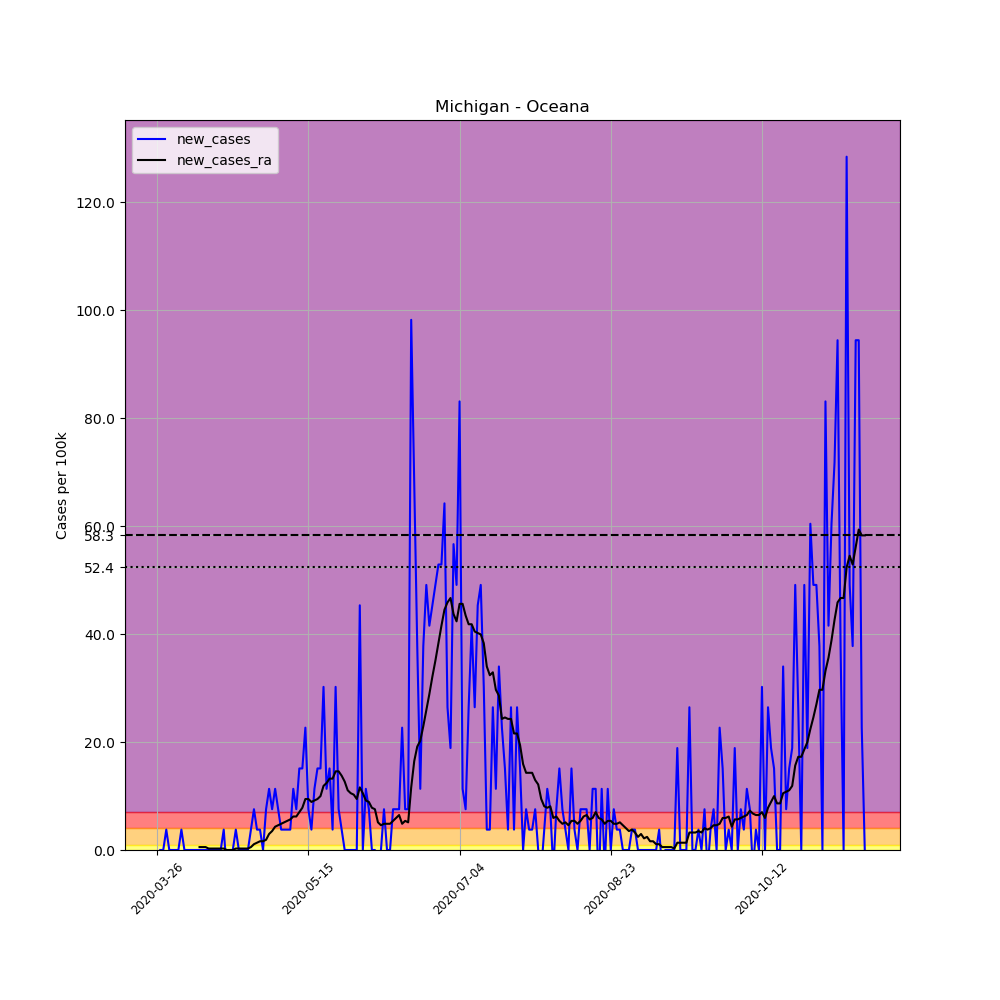

Source data for this figure (header and first rows):
, date, county, state, fips, cases, deaths, COUNTY, STNAME, CTYNAME, POPESTIMATE2019, per_100k, new_cases, new_cases_ra
378513, 2020-03-26, Oceana, Michigan, 26127, 1, 0, 127, Michigan, Oceana, 26467, 3.778, , 
378514, 2020-03-27, Oceana, Michigan, 26127, 1, 0, 127, Michigan, Oceana, 26467, 3.778, 0.0, 
378515, 2020-03-28, Oceana, Michigan, 26127, 1, 0, 127, Michigan, Oceana, 26467, 3.778, 0.0, 
378516, 2020-03-29, Oceana, Michigan, 26127, 2, 0, 127, Michigan, Oceana, 26467, 7.557, 3.778, 
378517, 2020-03-30, Oceana, Michigan, 26127, 2, 0, 127, Michigan, Oceana, 26467, 7.557, 0.0, 
378518, 2020-03-31, Oceana, Michigan, 26127, 2, 0, 127, Michigan, Oceana, 26467, 7.557, 0.0, 
378519, 2020-04-01, Oceana, Michigan, 26127, 2, 0, 127, Michigan, Oceana, 26467, 7.557, 0.0, 
378520, 2020-04-02, Oceana, Michigan, 26127, 2, 0, 127, Michigan, Oceana, 26467, 7.557, 0.0, 
378521, 2020-04-03, Oceana, Michigan, 26127, 3, 0, 127, Michigan, Oceana, 26467, 11.33, 3.778, 
378522, 2020-04-04, Oceana, Michigan, 26127, 3, 0, 127, Michigan, Oceana, 26467, 11.33, 0.0, 
378523, 2020-04-05, Oceana, Michigan, 26127, 3, 0, 127, Michigan, Oceana, 26467, 11.33, 0.0, 
378524, 2020-04-06, Oceana, Michigan, 26127, 3, 0, 127, Michigan, Oceana, 26467, 11.33, 0.0, 
378525, 2020-04-07, Oceana, Michigan, 26127, 3, 1, 127, Michigan, Oceana, 26467, 11.33, 0.0, 
378526, 2020-04-08, Oceana, Michigan, 26127, 3, 1, 127, Michigan, Oceana, 26467, 11.33, 0.0, 
378527, 2020-04-09, Oceana, Michigan, 26127, 3, 1, 127, Michigan, Oceana, 26467, 11.33, 0.0, 0.5398
378528, 2020-04-10, Oceana, Michigan, 26127, 3, 1, 127, Michigan, Oceana, 26467, 11.33, 0.0, 0.5398
378529, 2020-04-11, Oceana, Michigan, 26127, 3, 1, 127, Michigan, Oceana, 26467, 11.33, 0.0, 0.5398
378530, 2020-04-12, Oceana, Michigan, 26127, 3, 1, 127, Michigan, Oceana, 26467, 11.33, 0.0, 0.2699
378531, 2020-04-13, Oceana, Michigan, 26127, 3, 1, 127, Michigan, Oceana, 26467, 11.33, 0.0, 0.2699
378532, 2020-04-14, Oceana, Michigan, 26127, 3, 1, 127, Michigan, Oceana, 26467, 11.33, 0.0, 0.2699
378533, 2020-04-15, Oceana, Michigan, 26127, 3, 1, 127, Michigan, Oceana, 26467, 11.33, 0.0, 0.2699
378534, 2020-04-16, Oceana, Michigan, 26127, 3, 1, 127, Michigan, Oceana, 26467, 11.33, 0.0, 0.2699
378535, 2020-04-17, Oceana, Michigan, 26127, 4, 1, 127, Michigan, Oceana, 26467, 15.11, 3.778, 0.2699
378536, 2020-04-18, Oceana, Michigan, 26127, 3, 1, 127, Michigan, Oceana, 26467, 11.33, -3.778, 0.0
378537, 2020-04-19, Oceana, Michigan, 26127, 3, 1, 127, Michigan, Oceana, 26467, 11.33, 0.0, 0.0
378538, 2020-04-20, Oceana, Michigan, 26127, 3, 1, 127, Michigan, Oceana, 26467, 11.33, 0.0, 0.0
378539, 2020-04-21, Oceana, Michigan, 26127, 4, 1, 127, Michigan, Oceana, 26467, 15.11, 3.778, 0.2699
378540, 2020-04-22, Oceana, Michigan, 26127, 4, 1, 127, Michigan, Oceana, 26467, 15.11, 0.0, 0.2699
378541, 2020-04-23, Oceana, Michigan, 26127, 4, 1, 127, Michigan, Oceana, 26467, 15.11, 0.0, 0.2699
378542, 2020-04-24, Oceana, Michigan, 26127, 4, 1, 127, Michigan, Oceana, 26467, 15.11, 0.0, 0.2699
378543, 2020-04-25, Oceana, Michigan, 26127, 4, 1, 127, Michigan, Oceana, 26467, 15.11, 0.0, 0.2699
378544, 2020-04-26, Oceana, Michigan, 26127, 5, 1, 127, Michigan, Oceana, 26467, 18.89, 3.778, 0.5398
378545, 2020-04-27, Oceana, Michigan, 26127, 7, 1, 127, Michigan, Oceana, 26467, 26.45, 7.557, 1.08
378546, 2020-04-28, Oceana, Michigan, 26127, 8, 1, 127, Michigan, Oceana, 26467, 30.23, 3.778, 1.349
378547, 2020-04-29, Oceana, Michigan, 26127, 9, 1, 127, Michigan, Oceana, 26467, 34, 3.778, 1.619
378548, 2020-04-30, Oceana, Michigan, 26127, 9, 1, 127, Michigan, Oceana, 26467, 34, 0.0, 1.619
378549, 2020-05-01, Oceana, Michigan, 26127, 11, 1, 127, Michigan, Oceana, 26467, 41.56, 7.557, 1.889
378550, 2020-05-02, Oceana, Michigan, 26127, 14, 1, 127, Michigan, Oceana, 26467, 52.9, 11.33, 2.969
378551, 2020-05-03, Oceana, Michigan, 26127, 16, 1, 127, Michigan, Oceana, 26467, 60.45, 7.557, 3.508
378552, 2020-05-04, Oceana, Michigan, 26127, 19, 1, 127, Michigan, Oceana, 26467, 71.79, 11.33, 4.318
378553, 2020-05-05, Oceana, Michigan, 26127, 21, 1, 127, Michigan, Oceana, 26467, 79.34, 7.557, 4.588
378554, 2020-05-06, Oceana, Michigan, 26127, 22, 1, 127, Michigan, Oceana, 26467, 83.12, 3.778, 4.858
378555, 2020-05-07, Oceana, Michigan, 26127, 23, 1, 127, Michigan, Oceana, 26467, 86.9, 3.778, 5.128
378556, 2020-05-08, Oceana, Michigan, 26127, 24, 1, 127, Michigan, Oceana, 26467, 90.68, 3.778, 5.398
378557, 2020-05-09, Oceana, Michigan, 26127, 25, 1, 127, Michigan, Oceana, 26467, 94.46, 3.778, 5.667
378558, 2020-05-10, Oceana, Michigan, 26127, 28, 1, 127, Michigan, Oceana, 26467, 105.8, 11.33, 6.207
378559, 2020-05-11, Oceana, Michigan, 26127, 30, 1, 127, Michigan, Oceana, 26467, 113.3, 7.557, 6.207
378560, 2020-05-12, Oceana, Michigan, 26127, 34, 1, 127, Michigan, Oceana, 26467, 128.5, 15.11, 7.017
378561, 2020-05-13, Oceana, Michigan, 26127, 38, 2, 127, Michigan, Oceana, 26467, 143.6, 15.11, 7.826
378562, 2020-05-14, Oceana, Michigan, 26127, 44, 2, 127, Michigan, Oceana, 26467, 166.2, 22.67, 9.446
378563, 2020-05-15, Oceana, Michigan, 26127, 46, 2, 127, Michigan, Oceana, 26467, 173.8, 7.557, 9.446
378564, 2020-05-16, Oceana, Michigan, 26127, 47, 2, 127, Michigan, Oceana, 26467, 177.6, 3.778, 8.906
378565, 2020-05-17, Oceana, Michigan, 26127, 50, 2, 127, Michigan, Oceana, 26467, 188.9, 11.33, 9.176
378566, 2020-05-18, Oceana, Michigan, 26127, 54, 2, 127, Michigan, Oceana, 26467, 204, 15.11, 9.446
378567, 2020-05-19, Oceana, Michigan, 26127, 58, 2, 127, Michigan, Oceana, 26467, 219.1, 15.11, 9.985
378568, 2020-05-20, Oceana, Michigan, 26127, 66, 2, 127, Michigan, Oceana, 26467, 249.4, 30.23, 11.87
378569, 2020-05-21, Oceana, Michigan, 26127, 69, 2, 127, Michigan, Oceana, 26467, 260.7, 11.33, 12.41
378570, 2020-05-22, Oceana, Michigan, 26127, 73, 2, 127, Michigan, Oceana, 26467, 275.8, 15.11, 13.22
378571, 2020-05-23, Oceana, Michigan, 26127, 74, 2, 127, Michigan, Oceana, 26467, 279.6, 3.778, 13.22
378572, 2020-05-24, Oceana, Michigan, 26127, 82, 2, 127, Michigan, Oceana, 26467, 309.8, 30.23, 14.57
... 175 more rows
